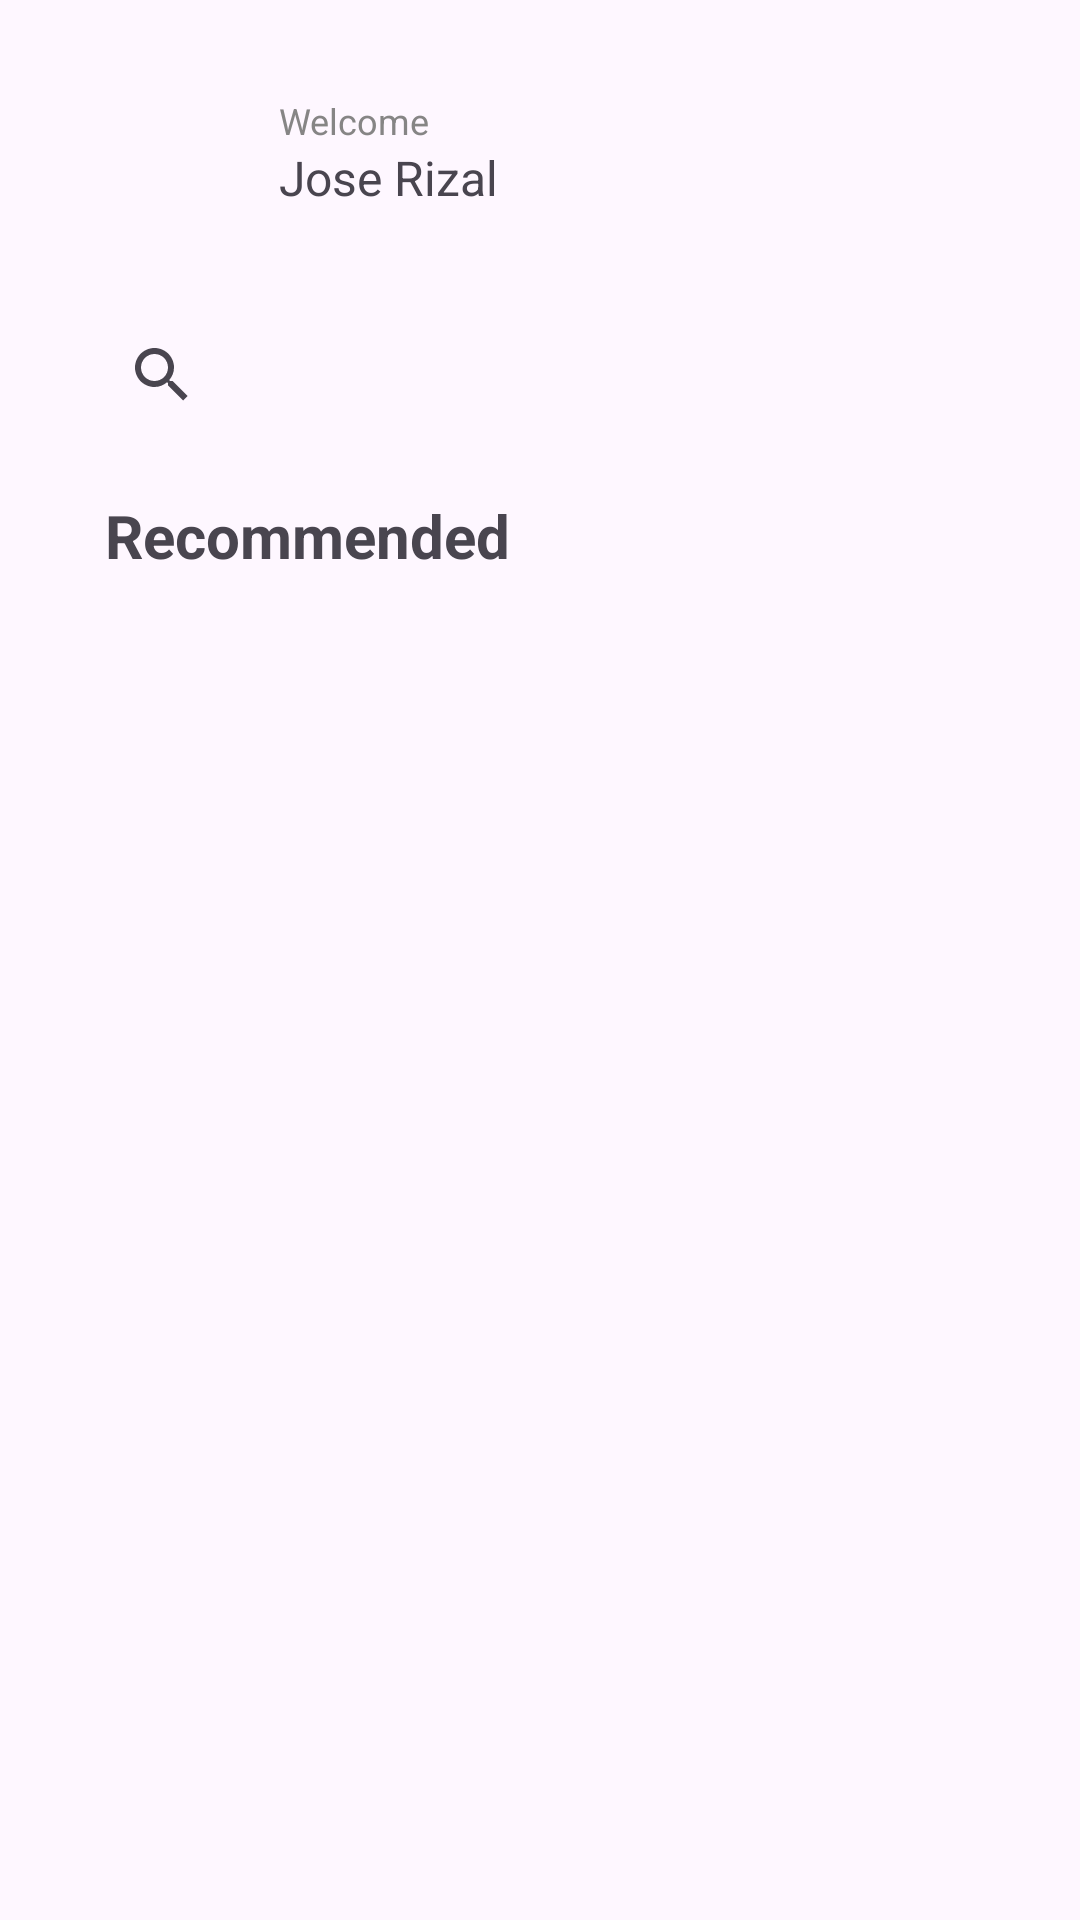

Android layout source for this screen:
<!-- AndroidManifest.xml: application theme Theme.PHExplore -->
<!-- res/layout/activity_user_menu.xml -->
<?xml version="1.0" encoding="utf-8"?>
<androidx.constraintlayout.widget.ConstraintLayout xmlns:android="http://schemas.android.com/apk/res/android"
    xmlns:app="http://schemas.android.com/apk/res-auto"
    xmlns:tools="http://schemas.android.com/tools"
    android:layout_width="match_parent"
    android:layout_height="match_parent"
    tools:context=".UserMenuActivity">
    <androidx.constraintlayout.widget.ConstraintLayout
        android:id="@+id/constraintLayout"
        android:layout_width="match_parent"
        android:layout_height="100dp"
        android:orientation="horizontal"
        app:layout_constraintEnd_toEndOf="parent"
        app:layout_constraintStart_toStartOf="parent"
        app:layout_constraintTop_toTopOf="parent">

        <ImageView
            android:id="@+id/userdp"
            android:layout_width="50dp"
            android:layout_height="wrap_content"
            android:layout_marginStart="35dp"
            android:layout_marginTop="25dp"
            android:layout_marginBottom="25dp"
            android:adjustViewBounds="true"
            app:layout_constraintBottom_toBottomOf="parent"
            app:layout_constraintStart_toStartOf="parent"
            app:layout_constraintTop_toTopOf="parent"
            app:srcCompat="@drawable/signup_user_icon" />

        <TextView
            android:id="@+id/welcome"
            android:layout_width="wrap_content"
            android:layout_height="wrap_content"
            android:layout_marginStart="8dp"
            android:layout_marginTop="32dp"
            android:text="Welcome"
            android:textColor="#868585"
            android:textSize="12sp"
            app:layout_constraintBottom_toTopOf="@+id/username"
            app:layout_constraintStart_toEndOf="@+id/userdp"
            app:layout_constraintTop_toTopOf="parent" />

        <TextView
            android:id="@+id/username"
            android:layout_width="wrap_content"
            android:layout_height="wrap_content"
            android:layout_marginStart="8dp"
            android:layout_marginBottom="30dp"
            android:text="Jose Rizal"
            android:textSize="16sp"
            app:layout_constraintBottom_toBottomOf="parent"
            app:layout_constraintStart_toEndOf="@+id/userdp"
            app:layout_constraintTop_toBottomOf="@+id/welcome" />

    </androidx.constraintlayout.widget.ConstraintLayout>

    <SearchView
        android:id="@+id/searchbar"
        android:layout_width="0dp"
        android:layout_height="50dp"
        android:layout_marginStart="30dp"
        android:layout_marginEnd="30dp"
        app:layout_constraintEnd_toEndOf="parent"
        app:layout_constraintStart_toStartOf="parent"
        app:layout_constraintTop_toBottomOf="@+id/constraintLayout" />

    <TextView
        android:id="@+id/recommended"
        android:layout_width="wrap_content"
        android:layout_height="wrap_content"
        android:layout_marginStart="35dp"
        android:layout_marginTop="15dp"
        android:layout_marginEnd="238dp"
        android:text="Recommended"
        android:textSize="20sp"
        android:textStyle="bold"
        app:layout_constraintEnd_toEndOf="parent"
        app:layout_constraintHorizontal_bias="0.0"
        app:layout_constraintStart_toStartOf="parent"
        app:layout_constraintTop_toBottomOf="@+id/searchbar" />

    <androidx.recyclerview.widget.RecyclerView
        android:id="@+id/menu_recyclerView"
        android:layout_width="0dp"
        android:layout_height="208dp"
        android:layout_marginStart="30dp"
        android:layout_marginTop="5dp"
        android:layout_marginEnd="30dp"
        app:layout_constraintEnd_toEndOf="parent"
        app:layout_constraintHorizontal_bias="0.0"
        app:layout_constraintStart_toStartOf="parent"
        app:layout_constraintTop_toBottomOf="@+id/recommended" />

    <androidx.constraintlayout.widget.ConstraintLayout
        android:layout_width="0dp"
        android:layout_height="80dp"
        android:layout_marginBottom="4dp"
        app:layout_constraintBottom_toBottomOf="parent"
        app:layout_constraintEnd_toEndOf="parent"
        app:layout_constraintHorizontal_bias="0.0"
        app:layout_constraintStart_toStartOf="parent" />
</androidx.constraintlayout.widget.ConstraintLayout>
<!-- resources referenced by this layout -->
<resources>
  <style name="Theme.PHExplore" parent="Base.Theme.PHExplore" />
  <style name="Base.Theme.PHExplore" parent="Theme.Material3.DayNight.NoActionBar">
          
          
      </style>
</resources>
